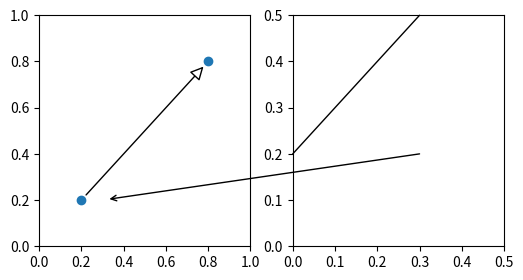

Here is the Python script that generated this plot:
%matplotlib inline

from matplotlib.patches import ConnectionPatch
import matplotlib.pyplot as plt

fig, (ax1, ax2) = plt.subplots(1, 2, figsize=(6, 3))

# Draw a simple arrow between two points in axes coordinates
# within a single axes.
xyA = (0.2, 0.2)
xyB = (0.8, 0.8)
coordsA = "data"
coordsB = "data"
con = ConnectionPatch(xyA, xyB, coordsA, coordsB,
                      arrowstyle="-|>", shrinkA=5, shrinkB=5,
                      mutation_scale=20, fc="w")
ax1.plot([xyA[0], xyB[0]], [xyA[1], xyB[1]], "o")
ax1.add_artist(con)

# Draw an arrow between the same point in data coordinates,
# but in different axes.
xy = (0.3, 0.2)
con = ConnectionPatch(
    xyA=xy, coordsA=ax2.transData,
    xyB=xy, coordsB=ax1.transData,
    arrowstyle="->", shrinkB=5)
fig.add_artist(con)

# Draw a line between the different points, defined in different coordinate
# systems.
con = ConnectionPatch(
    # in axes coordinates
    xyA=(0.6, 1.0), coordsA=ax2.transAxes,
    # x in axes coordinates, y in data coordinates
    xyB=(0.0, 0.2), coordsB=ax2.get_yaxis_transform(),
    arrowstyle="-")
ax2.add_artist(con)

ax1.set_xlim(0, 1)
ax1.set_ylim(0, 1)
ax2.set_xlim(0, .5)
ax2.set_ylim(0, .5)

plt.show()